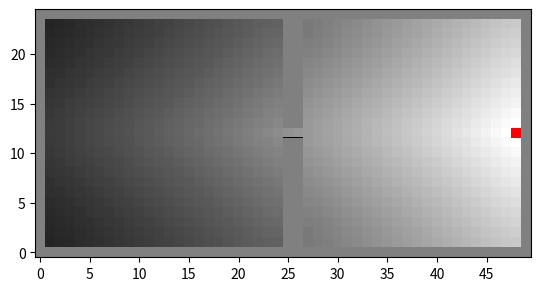

Source code (Python):
import random
import numpy as np 
import matplotlib.pyplot as plt
from matplotlib.patches import Rectangle

random.seed(0)
actions={'E':(1,0),'N':(0,1),'W':(-1,0),'S':(0,-1)}

print("Testing Begins")

class Grid:
    def __init__(self,xdim,ydim,walls=[],add_boundary=True,goal=None):
        self.rows = ydim
        self.cols=xdim
        self.grid=np.zeros((self.rows,self.cols))
        self.walls=(walls)
        if add_boundary:
            for i in range(self.rows):
                self.grid[i,0]=1
                self.grid[i,-1]=1
            for i in range(self.cols):
                self.grid[0,i]=1
                self.grid[-1,i]=1
        if goal:
            self.goal=goal
            goal_x=goal[0]
            goal_y=goal[1]
            
            goal_r=self.rows-goal_y-1
            goal_c=goal_x
            self.grid[goal_r,goal_c]=-1
        for wall in walls:
            x=wall[0]
            y=wall[1]
            r=self.rows-y-1
            c=x
            # print(r,c)
            if r>=0 and c>=0:
                self.grid[r,c]=1
    
    def isValid(self,pos):
        """ XY Input """
        r,c=self.rows-pos[1]-1,pos[0]
        if r >=0 and r < self.rows and c>=0 and c<self.cols:
            return True
        return False
    
    def typeOfCell(self,pos):
        """ XY Input """
        
        assert self.isValid(pos), "Cell Number Out of Bounds"
        r,c=self.rows-pos[1]-1,pos[0]
        if self.grid[r,c]==-1:
            return "Goal"
        elif self.grid[r,c]==1:
            return "Wall"
        else :
            return 'Empty'
        
        
    def show(self):
        fig, ax = plt.subplots()
        plt.xlim(-0.5,self.cols-0.5)
        plt.ylim(-0.5,self.rows-0.5)
        # plt.axis(False)
        
        for r in range (self.rows):
            for c in range(self.cols):
                x,y=c,self.rows-r-1
                if self.grid[r,c]==1:
                    ax.add_patch(Rectangle((x-0.5,y-0.5),
                            1, 1,
                            fc ='grey', 
                            lw = None))
                elif self.grid[r,c]==0:
                    ax.add_patch(Rectangle((x-0.5,y-0.5),
                            1, 1,
                            fc ='none',
                            lw = None))
                else:
                    ax.add_patch(Rectangle((x-0.5,y-0.5),
                            1, 1,
                            fc ='red',
                            lw = None))
        
        xticks=np.arange(0,self.cols,5)
        yticks=np.arange(0,self.rows,5)
        plt.xticks(xticks)
        plt.yticks(yticks)
        # plt.grid(True)
        plt.show()
    def __str__(self):
        return str(self.grid)

w1=[(25,i) for i in range(1,12)]
w2=[(25,i) for i in range(13,25)]
w1.extend(w2)
w3=[(26,i) for i in range(1,12)]
w4=[(26,i) for i in range(13,25)]
w3.extend(w4)
w1.extend(w3)

# print(w1)
g=Grid(50,25,w1,goal=(48,12))
print(g)
g.show()

def transition(s,a,s_dash):
    """
    s:initial state given by position tuple(x,y)
    a:Action is a letter from [N,S,E,W]
    s_dash:final state given by position tuple(x,y)
    """
    x,y=s[0],s[1]
    x_n,y_n=s_dash[0],s_dash[1]
    if (x_n-x,y_n-y) not in list(actions.values()):
        return 0
    else:
        if x+actions[a][0]==x_n and y+actions[a][1]==y_n:
            return 0.8
        else:
            return 0.2/3

print(transition((1,1),'N',(2,1)))

def reward(g,s):
    """
    Returns the reward
    s:state given by position tuple(x,y)
    """
    if g.typeOfCell(s)=="Wall":
        return -1
    elif g.typeOfCell(s)=="Goal":
        return 100
    else:
        return 0
print(reward(g,(48,12)))

class Agent:
    def __init__(self,init_pos,grid,path=[]) :
        self.pos = init_pos
        self.path = path
        self.grid=grid

    def take_step(self,a):
        """
        Takes a step for the agent
        a:Action given by letter {N,S,E,W}
        """
        l=list(actions.keys())
        wts=[]
        for action in l:
            prob=0.8 if action==a else 0.2/3
            wts.append(prob)
        act=random.choices(l,wts)[0]
        new_pos=self.pos[0]+actions[act][0],self.pos[1]+actions[act][1]
        if self.grid.typeOfCell(new_pos)!="Wall":
            self.pos=new_pos
        
        return self.pos

a=Agent((1,1),g)
a.take_step('N')
print(a.pos)

point = (25,13)
print(a.grid.isValid(point))
print(a.grid.typeOfCell(point))

print("Testing Ends")
print("Part-1 Value Iteration Begins")

def xytoRC(pos,rows,cols):
    """ XY to RC Transformation """
    row,col=rows-pos[1]-1,pos[0]
    return row,col

def value_iteration(thresh,agent,gamma,num_itrs):
    """
    Parameters
    ----------
    thresh : float
        thershold to decide conitnuation of algo.
    agent : Class agent
        The agent which is traversing the grid.
    gamma : float
        discount value.
    num_itrs : int
        maximum number of iterations to be allowed.

    Returns
    -------
    Optimal Policy, Value Function.

    """
    
    rows = agent.grid.rows
    cols = agent.grid.cols
    V_init = np.random.randn(rows,cols)
    V_k = V_init
    
    itr = 0
    delta = thresh + 1 ## Just to get past the while condition on first epoch

    while delta > thresh and itr < num_itrs:
        
        delta = 0
        V_k_1 = np.zeros((rows,cols))
        
        for x in range(cols):
            for y in range(rows):
                
                row,col = xytoRC((x,y),rows,cols)
                
                v = V_k[row][col]
                s_bar_arr = []
                
                x,y = col,rows-row-1
                
                if agent.grid.typeOfCell((x,y)) == "Wall":
                    V_k_1[row][col] = -1
            
                else:
                
                    if agent.grid.isValid((x+1,y)):
                        s_bar_arr.append((x+1,y))
                        
                    if agent.grid.isValid((x,y+1)):
                        s_bar_arr.append((x,y+1))
                    
                    if agent.grid.isValid((x-1,y)):
                        s_bar_arr.append((x-1,y))
                        
                    if agent.grid.isValid((x,y-1)):
                        s_bar_arr.append((x,y-1))
                    
            
                    temp_var = -10000
                    
                    for action in actions :
                        
                        sum_var = 0
                        for s_bar in s_bar_arr:
                            
                            if agent.grid.typeOfCell(s_bar) == "Wall":
                               sum_var += transition((x,y),action,s_bar)*(reward(agent.grid,s_bar)+gamma*V_k[row][col]) 
                            else:
                                r_s_bar,c_s_bar = xytoRC(s_bar,rows,cols)
                                sum_var += transition((x,y),action,s_bar)*(reward(agent.grid,s_bar)+gamma*V_k[r_s_bar][c_s_bar])
                        
                        temp_var = max(temp_var,sum_var)
                        
        
                    V_k_1[row][col]= temp_var
                    #policy[row][col]= best_action
                    
                    delta = max(delta,abs(v-temp_var))
                
        V_k = V_k_1.copy()
        
        V_k_plot = V_k.copy()
        min_val = np.amin(V_k_plot)
        V_k_plot = V_k_plot - min_val
        plt.imshow(V_k_plot,cmap='gray')
        plt.show()   
        itr += 1
        
    
    print("The total Number of iterations taken were: "+str(itr))
    return V_k
            
V= value_iteration(0.1, a, 0.99, 100)